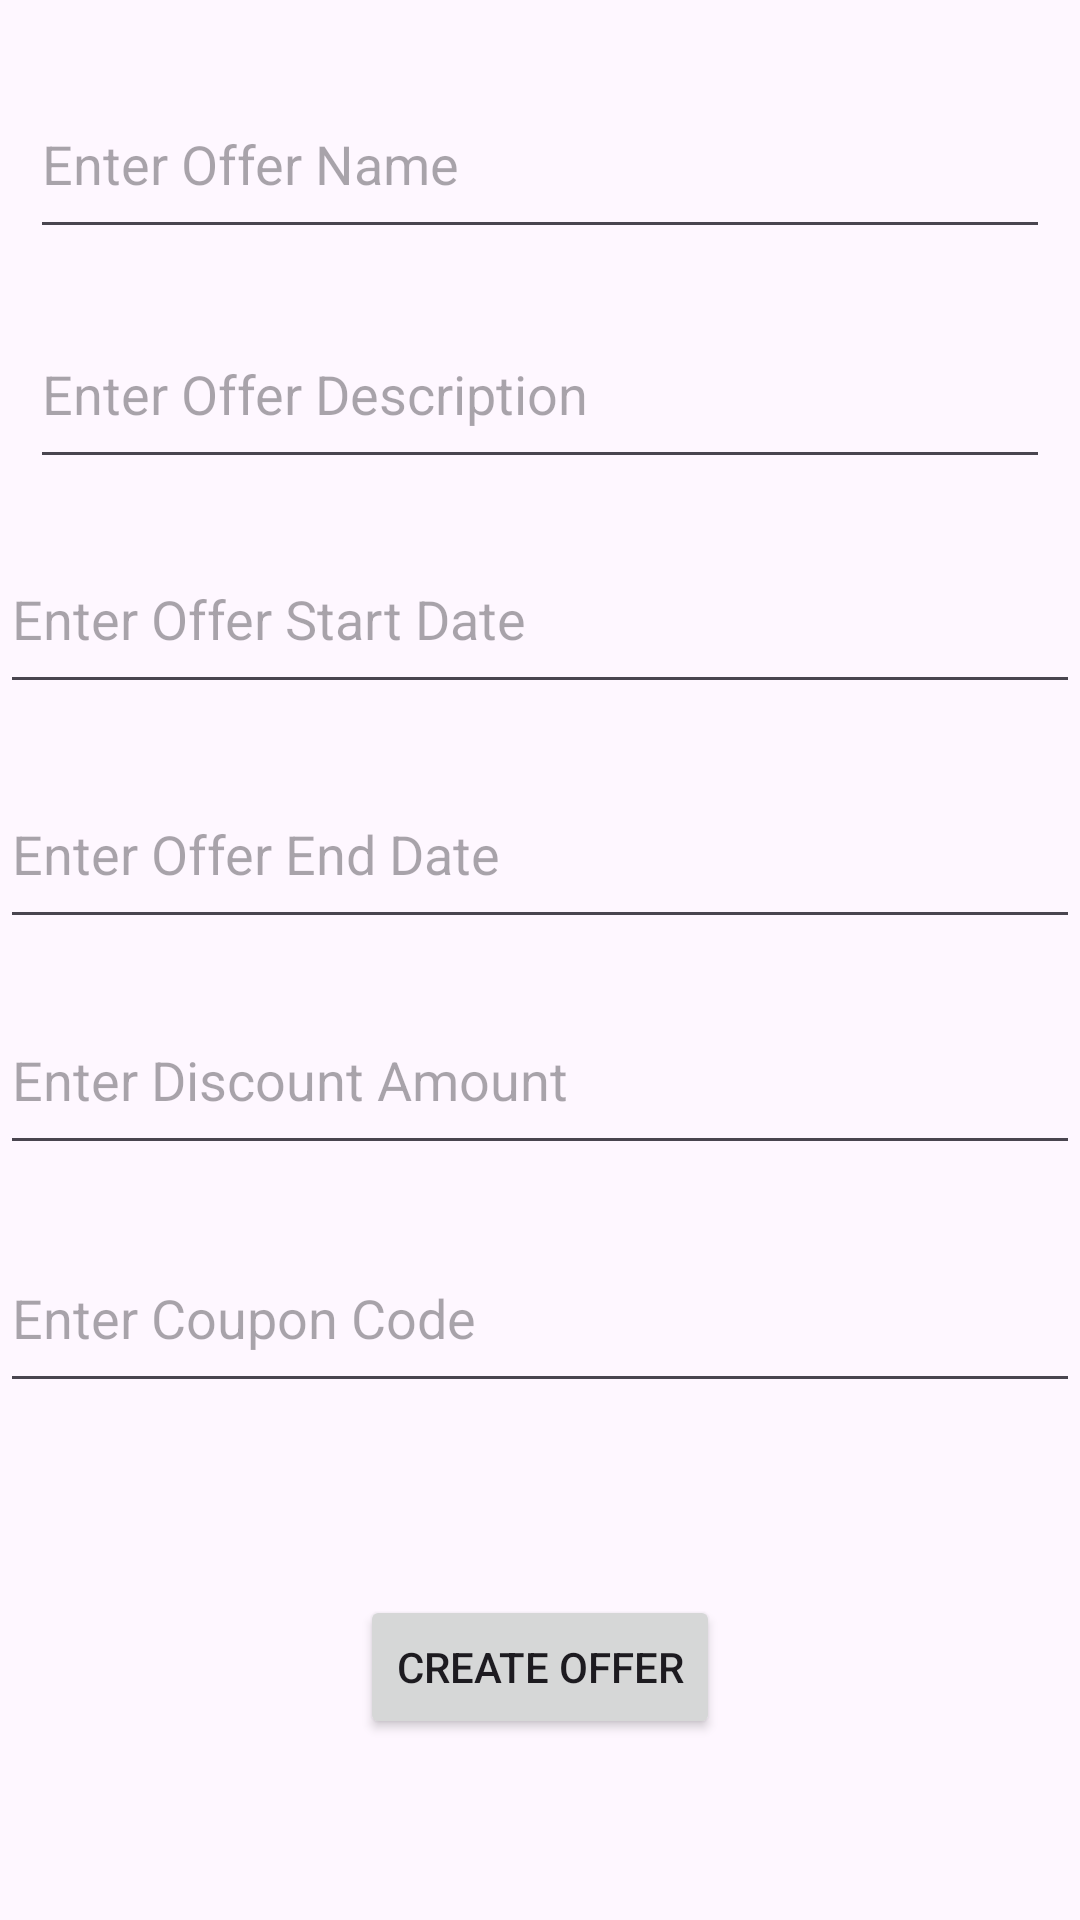

Reconstruct the res/layout file that produces this screen, plus the resources it refers to.
<!-- AndroidManifest.xml: application theme Theme.LocalBite -->
<!-- res/layout/fragment_add_offer_form.xml -->
<?xml version="1.0" encoding="utf-8"?>
<androidx.constraintlayout.widget.ConstraintLayout xmlns:android="http://schemas.android.com/apk/res/android"
    xmlns:app="http://schemas.android.com/apk/res-auto"
    xmlns:tools="http://schemas.android.com/tools"
    android:layout_width="match_parent"
    android:layout_height="match_parent">


    <EditText
        android:id="@+id/offer_name_edit_text"
        android:layout_width="match_parent"
        android:layout_height="60dp"
        android:layout_margin="10dp"
        android:hint="Enter Offer Name"
        app:layout_constraintBottom_toBottomOf="parent"
        app:layout_constraintEnd_toEndOf="parent"
        app:layout_constraintHorizontal_bias="0.473"
        app:layout_constraintStart_toStartOf="parent"
        app:layout_constraintTop_toTopOf="parent"
        app:layout_constraintVertical_bias="0.023" />

    <EditText
        android:id="@+id/offer_description_edit_text"
        android:layout_width="match_parent"
        android:layout_height="60dp"
        android:layout_margin="10dp"
        android:hint="Enter Offer Description"
        android:maxLines="3"
        app:layout_constraintBottom_toBottomOf="parent"
        app:layout_constraintEnd_toEndOf="parent"
        app:layout_constraintHorizontal_bias="0.526"
        app:layout_constraintStart_toStartOf="parent"
        app:layout_constraintTop_toTopOf="parent"
        app:layout_constraintVertical_bias="0.16" />


    <EditText
        android:id="@+id/offer_start_date_picker"
        android:layout_width="match_parent"
        android:layout_height="60dp"
        android:hint="Enter Offer Start Date"
        app:layout_constraintBottom_toBottomOf="parent"
        app:layout_constraintEnd_toEndOf="parent"
        app:layout_constraintHorizontal_bias="0.0"
        app:layout_constraintStart_toStartOf="parent"
        app:layout_constraintTop_toTopOf="parent"
        app:layout_constraintVertical_bias="0.301" />

    <EditText
        android:id="@+id/offer_end_date_picker"
        android:layout_width="match_parent"
        android:layout_height="60dp"
        android:hint="Enter Offer End Date"
        app:layout_constraintBottom_toBottomOf="parent"
        app:layout_constraintEnd_toEndOf="parent"
        app:layout_constraintHorizontal_bias="0.0"
        app:layout_constraintStart_toStartOf="parent"
        app:layout_constraintTop_toTopOf="parent"
        app:layout_constraintVertical_bias="0.436" />

    <EditText
        android:id="@+id/offer_discount_amount_edit_text"
        android:layout_width="match_parent"
        android:layout_height="60dp"
        android:hint="Enter Discount Amount"
        android:inputType="number"
        app:layout_constraintBottom_toBottomOf="parent"
        app:layout_constraintEnd_toEndOf="parent"
        app:layout_constraintHorizontal_bias="0.0"
        app:layout_constraintStart_toStartOf="parent"
        app:layout_constraintTop_toTopOf="parent"
        app:layout_constraintVertical_bias="0.566" />

    <EditText
        android:id="@+id/offer_discount_coupon_code_edit_text"
        android:layout_width="match_parent"
        android:layout_height="60dp"
        android:hint="Enter Coupon Code"
        app:layout_constraintBottom_toBottomOf="parent"
        app:layout_constraintEnd_toEndOf="parent"
        app:layout_constraintHorizontal_bias="0.0"
        app:layout_constraintStart_toStartOf="parent"
        app:layout_constraintTop_toTopOf="parent"
        app:layout_constraintVertical_bias="0.703" />

    <Button
        android:id="@+id/offer_create_button"
        android:layout_width="wrap_content"
        android:layout_height="wrap_content"
        android:text="Create Offer"
        app:layout_constraintBottom_toBottomOf="parent"
        app:layout_constraintEnd_toEndOf="parent"
        app:layout_constraintStart_toStartOf="parent"
        app:layout_constraintTop_toTopOf="parent"
        app:layout_constraintVertical_bias="0.898" />
</androidx.constraintlayout.widget.ConstraintLayout>
<!-- resources referenced by this layout -->
<resources>
  <style name="Theme.LocalBite" parent="Base.Theme.LocalBite" />
  <style name="Base.Theme.LocalBite" parent="Theme.Material3.DayNight.NoActionBar">
          
          
      </style>
</resources>
